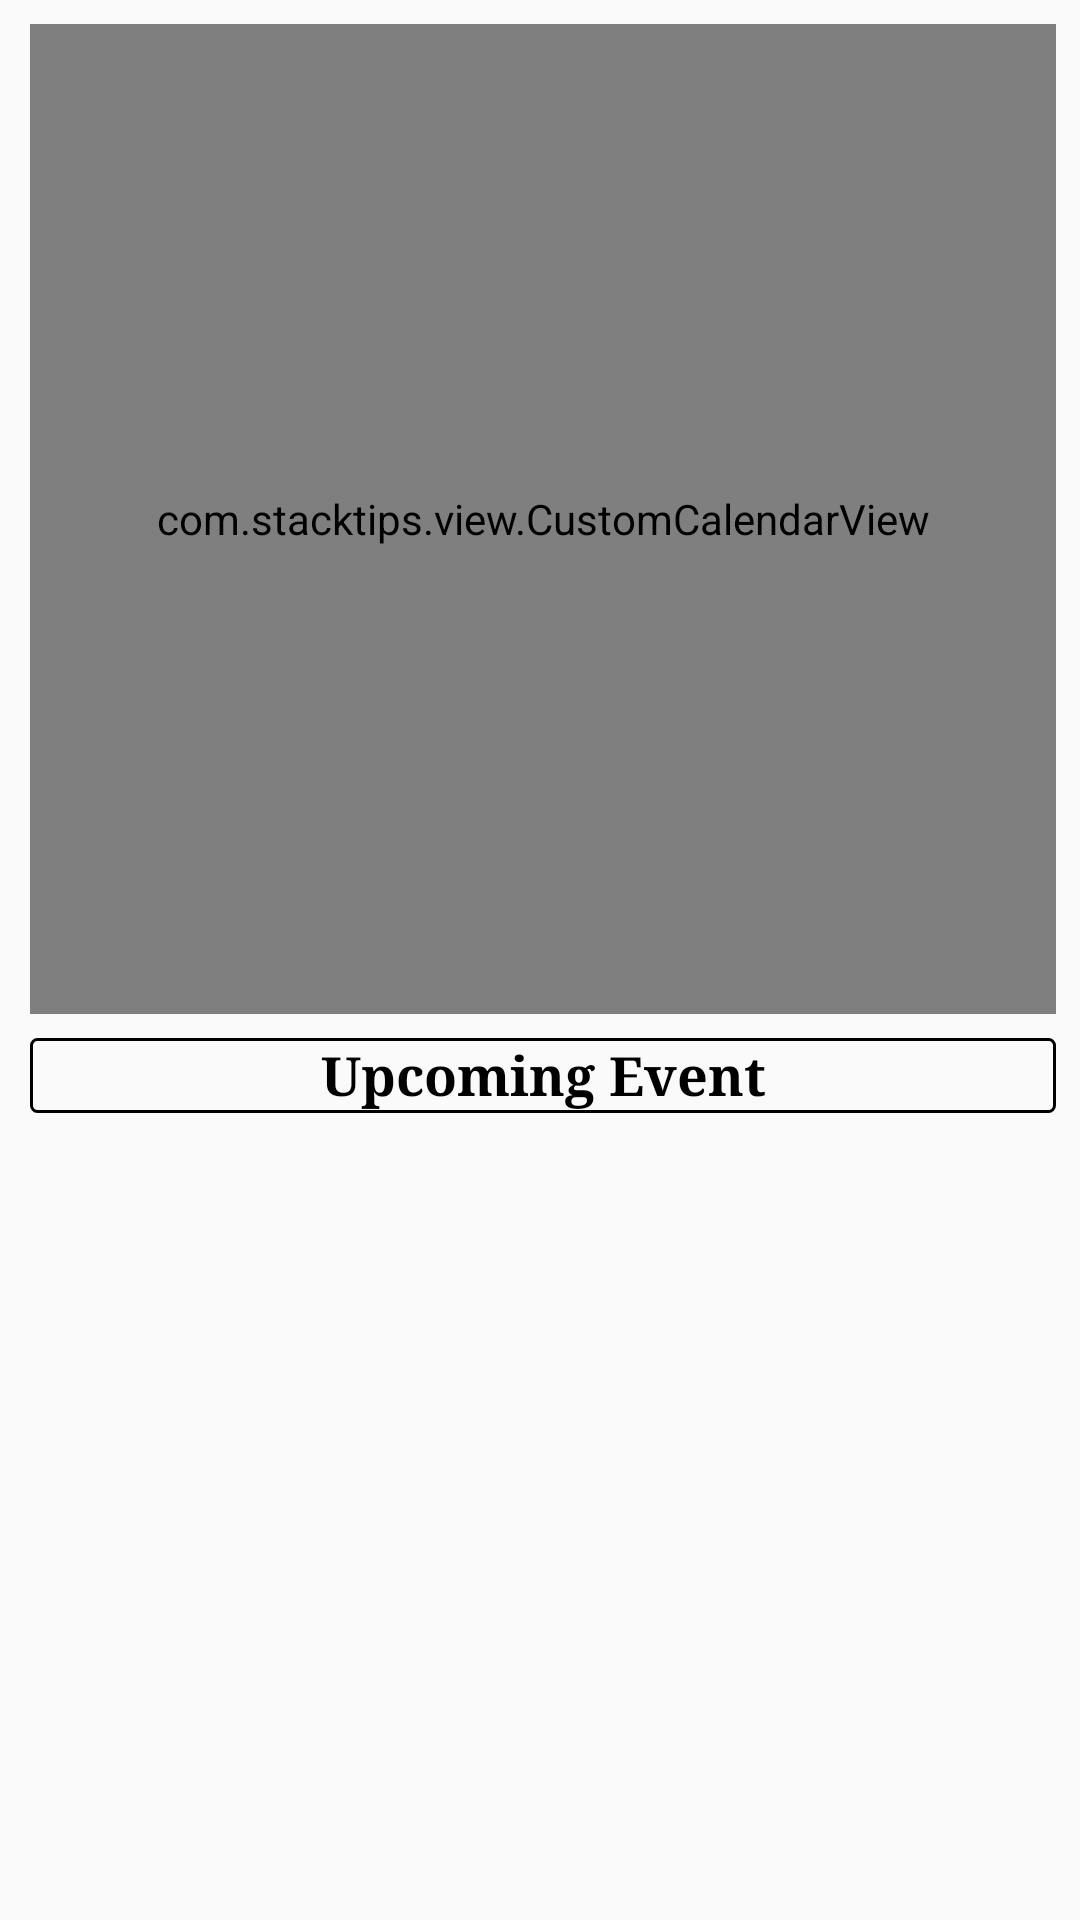

Write the Android layout XML for this screen, with the resource values it uses.
<!-- AndroidManifest.xml: application theme AppTheme -->
<!-- res/layout/content_main.xml -->
<?xml version="1.0" encoding="utf-8"?>
<RelativeLayout xmlns:android="http://schemas.android.com/apk/res/android"
    xmlns:app="http://schemas.android.com/apk/res-auto"
    xmlns:tools="http://schemas.android.com/tools"
    android:id="@+id/content_main"
    android:layout_width="match_parent"
    android:layout_height="match_parent"
    xmlns:ads="http://schemas.android.com/apk/res-auto"
    app:layout_behavior="@string/appbar_scrolling_view_behavior"
    tools:context="com.aarzu.waqt.event.View.EventActivity"
    tools:showIn="@layout/app_bar_main">

    <android.support.v7.widget.RecyclerView
        android:id="@+id/card_recycler_view"
        android:layout_width="match_parent"
        android:layout_height="wrap_content"
        android:layout_alignParentBottom="true"
        android:layout_alignParentStart="true"
        android:layout_below="@+id/textView8"
        app:layout_behavior="@string/appbar_scrolling_view_behavior"
        >

    </android.support.v7.widget.RecyclerView>
    <com.stacktips.view.CustomCalendarView
        android:id="@+id/calendarView"
        android:layout_width="match_parent"
        android:layout_marginRight="8dp"
android:layout_marginLeft="10dp"
        android:layout_marginTop="8dp"
        android:layout_height="330dp"
        android:background="#ffff"
        android:layout_alignParentTop="true"
        android:layout_alignParentStart="true" >

        <com.google.android.gms.ads.AdView
            android:id="@+id/event_adView"
            ads:adSize="BANNER"
            ads:adUnitId="@string/banner_home_footer"
            android:layout_width="wrap_content"
            android:layout_height="wrap_content"
            android:layout_alignParentBottom="true"
            android:layout_centerHorizontal="true"
            android:layout_weight="1"></com.google.android.gms.ads.AdView>
    </com.stacktips.view.CustomCalendarView>

    



    <TextView
        android:id="@+id/textView8"
        android:layout_width="match_parent"
        android:layout_height="25dp"
        android:background="@drawable/my_border"
        android:textColor="#000000"
        android:gravity="center"
        android:layout_marginRight="8dp"
        android:layout_marginTop="8dp"
        android:textSize="18dp"
        android:typeface="serif"
      android:layout_marginLeft="10dp"
        android:textStyle="bold"
        android:text="Upcoming Event"
        android:layout_below="@+id/calendarView"
        android:layout_alignParentEnd="true" />

</RelativeLayout>
<!-- res/layout/app_bar_main.xml (included above) -->
<?xml version="1.0" encoding="utf-8"?>
<android.support.design.widget.CoordinatorLayout xmlns:android="http://schemas.android.com/apk/res/android"
    xmlns:app="http://schemas.android.com/apk/res-auto"
    xmlns:tools="http://schemas.android.com/tools"
    android:layout_width="match_parent"
    android:layout_height="match_parent"
    android:fitsSystemWindows="true"
    tools:context="com.ace.burning.waqt.event.View.EventActivity">

    <android.support.design.widget.AppBarLayout
        android:layout_width="match_parent"
        android:layout_height="wrap_content"
        android:theme="@style/AppTheme.AppBarOverlay">

        <android.support.v7.widget.Toolbar
            android:id="@+id/toolbar"
            android:layout_width="match_parent"
            android:layout_height="?attr/actionBarSize"
            android:background="?attr/colorPrimary"
            app:popupTheme="@style/AppTheme.PopupOverlay" />

    </android.support.design.widget.AppBarLayout>

    <include layout="@layout/content_main" />

    <android.support.design.widget.FloatingActionButton
        android:id="@+id/fab"
        android:layout_width="wrap_content"
        android:layout_height="wrap_content"
        android:layout_gravity="bottom|end"
        android:layout_margin="@dimen/fab_margin"
        app:srcCompat="@android:drawable/ic_menu_share" />


</android.support.design.widget.CoordinatorLayout>
<!-- resources referenced by this layout -->
<resources>
  <!-- drawable my_border (drawable-v21) -->
  <shape xmlns:android="http://schemas.android.com/apk/res/android"
      android:shape="rectangle">
      <corners
          android:radius="2dp"
          android:topRightRadius="2dp"
          android:bottomRightRadius="2dp"
          android:bottomLeftRadius="2dp" />
      <stroke
          android:width="1dp"
          android:color="#000000" />
  </shape>
  <string name="banner_home_footer">ca-app-pub-4403504358245998/2330941464</string>
  <style name="AppTheme.AppBarOverlay" parent="ThemeOverlay.AppCompat.Dark.ActionBar" />
  <style name="AppTheme.PopupOverlay" parent="ThemeOverlay.AppCompat.Light" />
  <style name="AppTheme" parent="Theme.AppCompat.Light.DarkActionBar">
          
          <item name="colorPrimary">#000000</item>
          <item name="colorPrimaryDark">#000000</item>
          <item name="android:windowFullscreen">true</item>
          <item name="windowActionBar">false</item>
          <item name="windowNoTitle">true</item>
          <item name="colorAccent">#ffa601</item>
      </style>
</resources>
